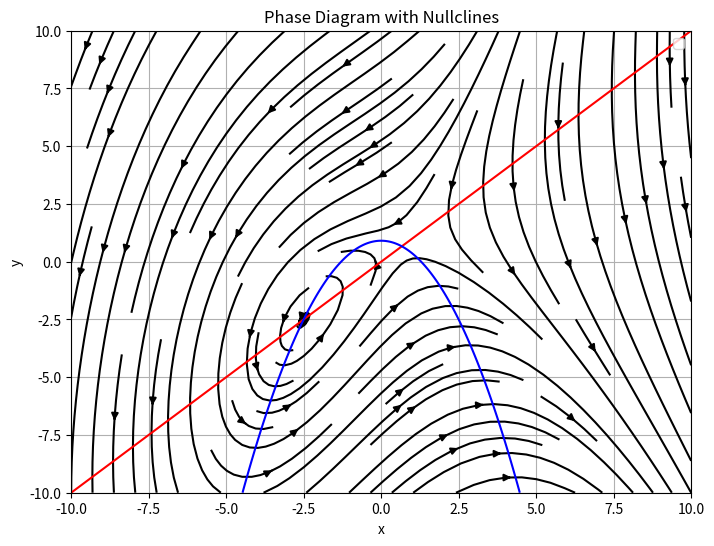
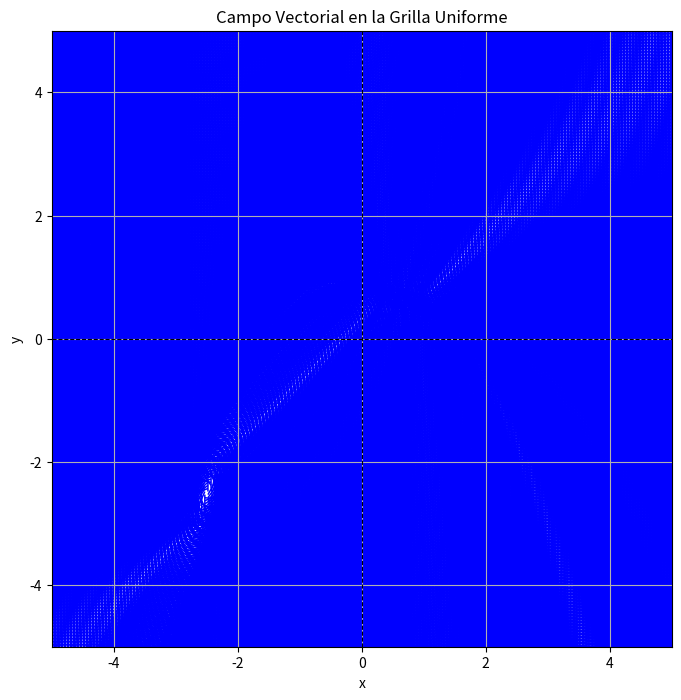

Python code for these plots, in order:
import numpy as np

import matplotlib.pyplot as plt


# Definir el sistema de ecuaciones diferenciales

def system(x, y):

    dxdt = x - y

    dydt = -6*x**2 + 1 - y

    return dxdt, dydt


# Crear una grilla uniforme
x_vals = np.linspace(-5, 5, 20)  # Más puntos para un gráfico más denso

y_vals = np.linspace(-5, 5, 20)

X, Y = np.meshgrid(x_vals, y_vals)


# Define the system of differential equations

def system(x, y):

    dxdt = x - y

    dydt = -0.6*x**2 + 1 - 1.1*y

    return dxdt, dydt


# Create a grid of points
x = np.linspace(-10, 10, 400)

y = np.linspace(-10, 10, 400)

X, Y = np.meshgrid(x, y)


# Compute the derivatives at each point

DX, DY = system(X, Y)


# Plot the phase diagram

plt.figure(figsize=(8, 6))

plt.streamplot(X, Y, DX, DY, color='black')


# Calculate and plot the nullclines

nullcline_x = X - Y

nullcline_y = -0.6*X**2 + 1 - 1.1*Y


plt.contour(X, Y, nullcline_x, levels=[0], colors='red', label='dx/dt = 0')

plt.contour(X, Y, nullcline_y, levels=[0], colors='blue', label='dy/dt = 0')


plt.xlabel('x')

plt.ylabel('y')

plt.title('Phase Diagram with Nullclines')

plt.grid()

plt.legend()

plt.show()


# Calcular el campo vectorial en cada punto de la grilla

U, V = system(X, Y)


# Normalizar los vectores para que todas las flechas tengan el mismo tamaño

magnitude = 3*np.sqrt(U**2 + V**2)

U /= magnitude

V /= magnitude


# Graficar el campo vectorial

plt.figure(figsize=(8, 8))

plt.quiver(X, Y, U, V, color="blue", angles="xy", scale_units="xy", scale=1)


# Configuración adicional del gráfico

plt.axhline(0, color="black", linewidth=0.8, linestyle="--")  # Eje x

plt.axvline(0, color="black", linewidth=0.8, linestyle="--")  # Eje y

plt.title("Campo Vectorial en la Grilla Uniforme")

plt.xlabel("x")

plt.ylabel("y")

plt.xlim(-5, 5)

plt.ylim(-5, 5)

plt.grid(True)

plt.show()
